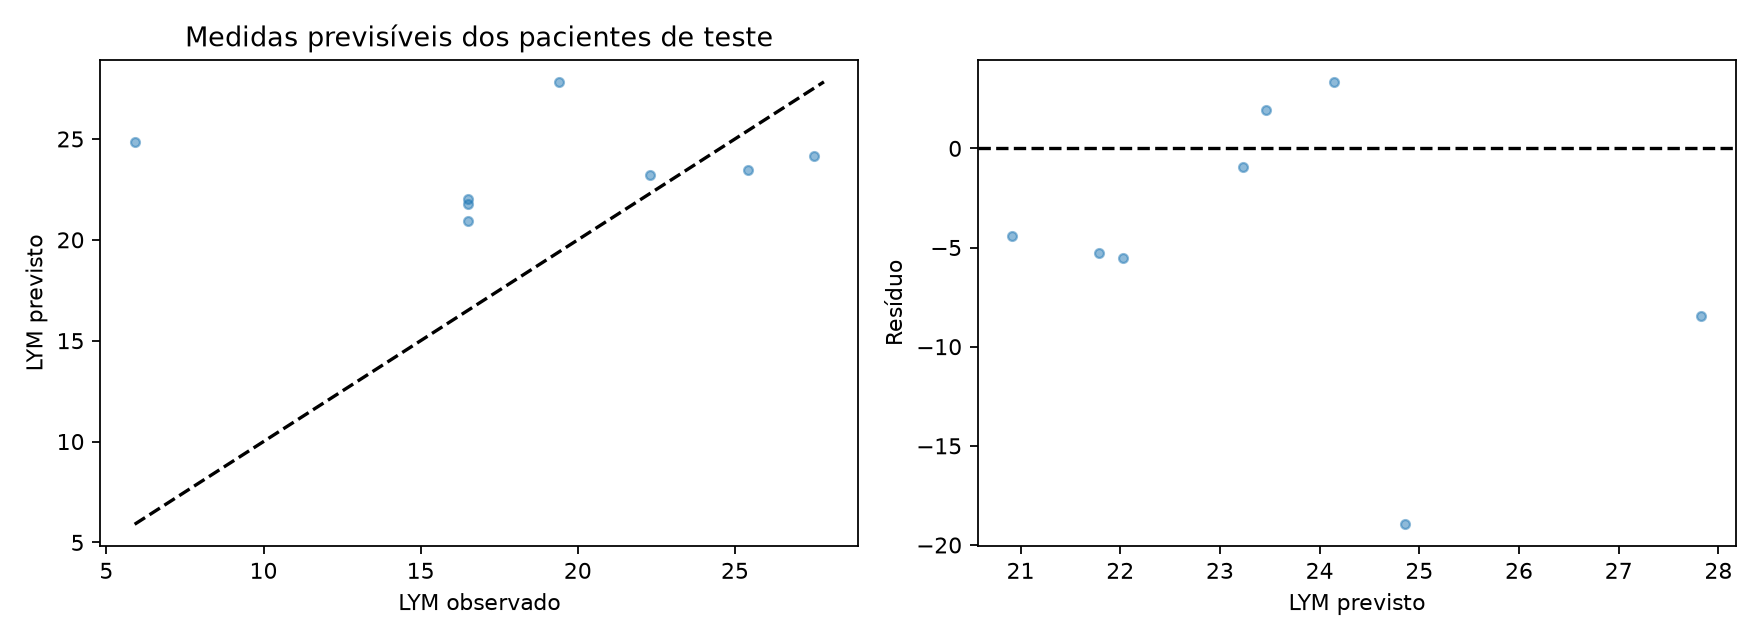

The data file committed next to this chart (first rows):
row, id, time, observed, predicted
0, 4, 170.0, 16.5, 21.78
1, 4, 172.0, 16.5, 22.03
2, 4, 180.0, 16.5, 20.92
3, 4, 888, 22.3, 23.23
17, 31, 864, 5.9, 24.85
18, 32, 840, 25.4, 23.46
24, 40, 816, 19.4, 27.83
26, 42, 840, 27.5, 24.15
